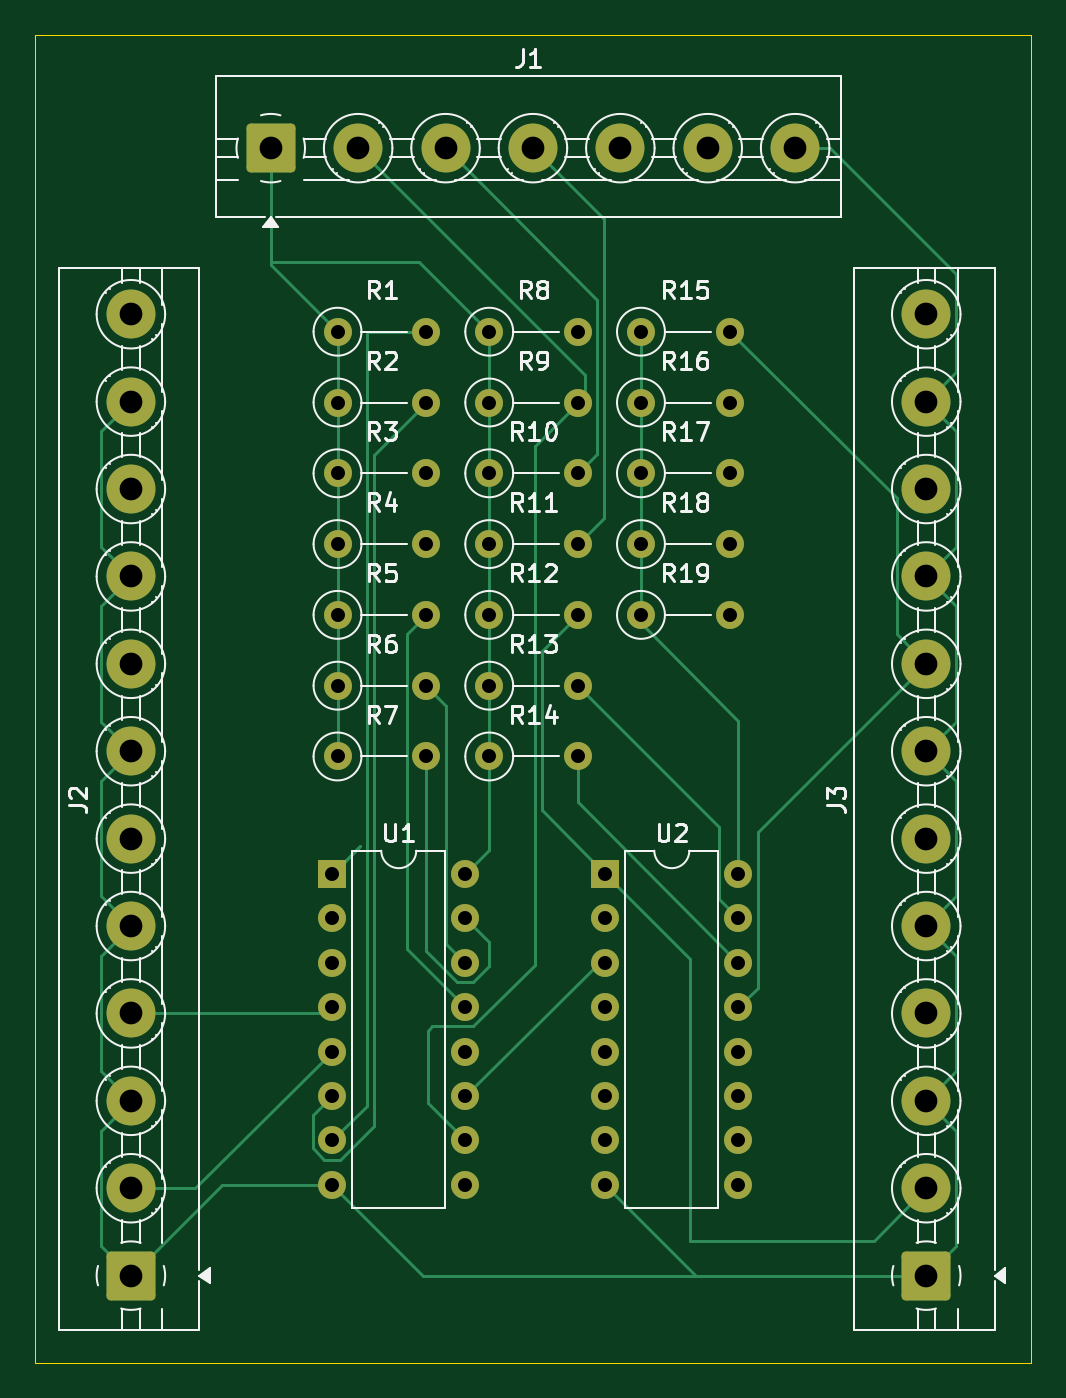
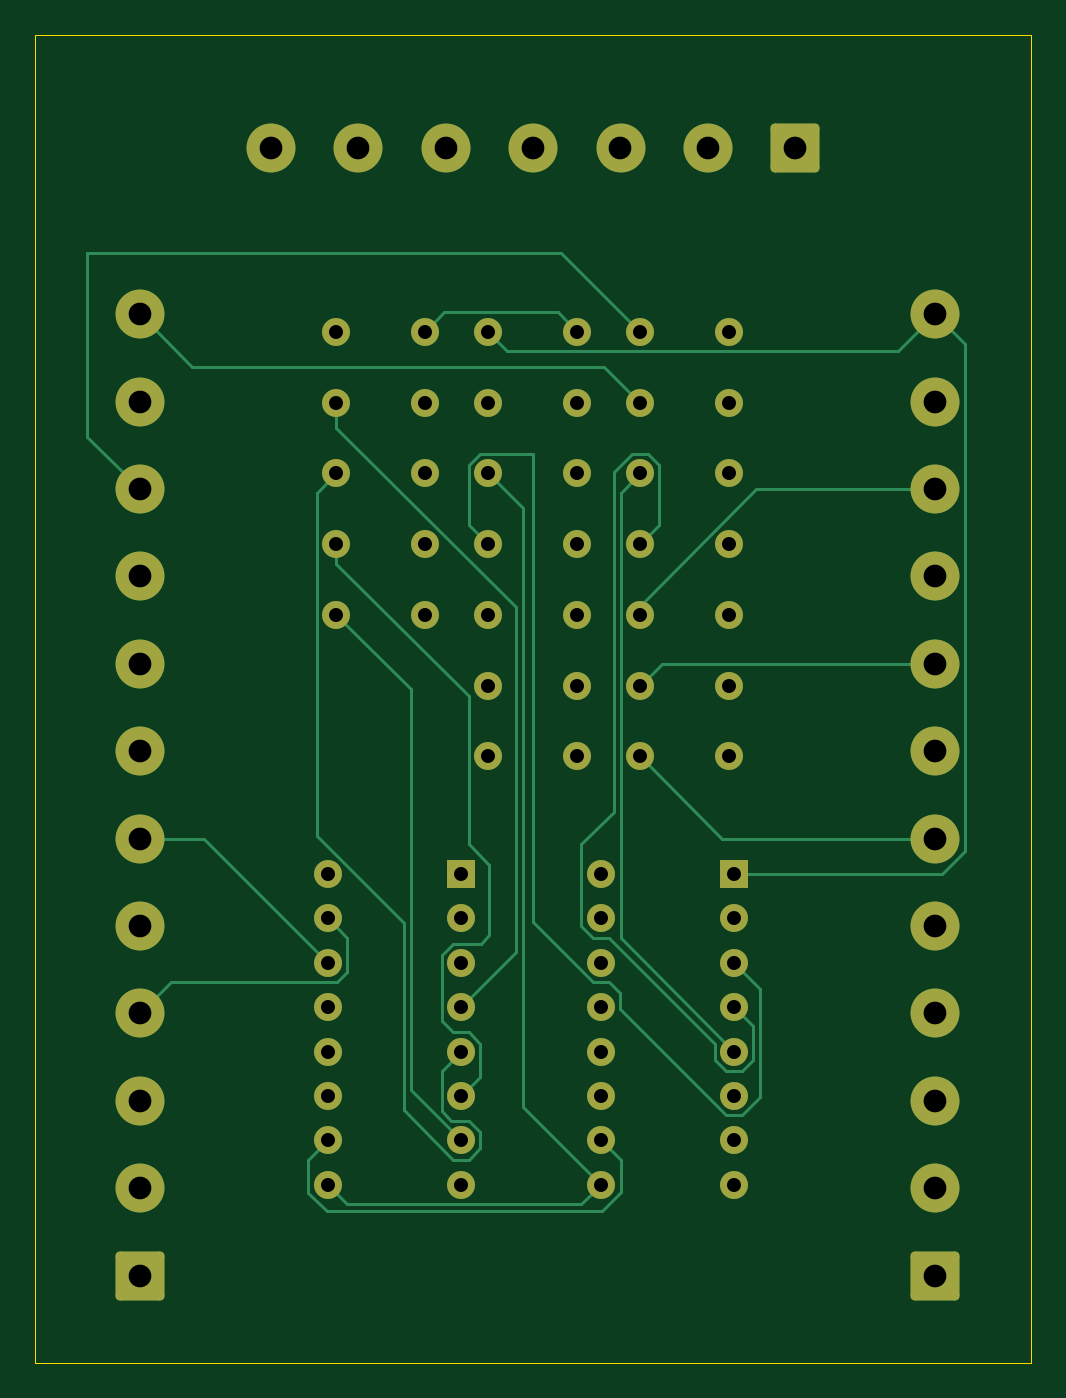
Circuit board: 11 layer files. Board 57.0 x 76.0 mm.
- bottom_copper: SNES_CONTROLLER-B_Cu.gbr (14315 bytes)
- bottom_mask: SNES_CONTROLLER-B_Mask.gbr (4583 bytes)
- paste: SNES_CONTROLLER-B_Paste.gbr (502 bytes)
- bottom_silk: SNES_CONTROLLER-B_Silkscreen.gbr (503 bytes)
- outline: SNES_CONTROLLER-Edge_Cuts.gbr (732 bytes)
- top_copper: SNES_CONTROLLER-F_Cu.gbr (15243 bytes)
- top_mask: SNES_CONTROLLER-F_Mask.gbr (4583 bytes)
- paste: SNES_CONTROLLER-F_Paste.gbr (502 bytes)
- top_silk: SNES_CONTROLLER-F_Silkscreen.gbr (52850 bytes)
- drill: SNES_CONTROLLER-NPTH.drl (309 bytes)
- drill: SNES_CONTROLLER-PTH.drl (2040 bytes)

=== bottom_copper: SNES_CONTROLLER-B_Cu.gbr (14315 bytes, source omitted) ===
=== bottom_mask: SNES_CONTROLLER-B_Mask.gbr ===
%TF.GenerationSoftware,KiCad,Pcbnew,8.0.8-8.0.8-0~ubuntu24.04.1*%
%TF.CreationDate,2025-02-07T12:56:35+01:00*%
%TF.ProjectId,SNES_CONTROLLER,534e4553-5f43-44f4-9e54-524f4c4c4552,rev?*%
%TF.SameCoordinates,Original*%
%TF.FileFunction,Soldermask,Bot*%
%TF.FilePolarity,Negative*%
%FSLAX46Y46*%
G04 Gerber Fmt 4.6, Leading zero omitted, Abs format (unit mm)*
G04 Created by KiCad (PCBNEW 8.0.8-8.0.8-0~ubuntu24.04.1) date 2025-02-07 12:56:35*
%MOMM*%
%LPD*%
G01*
G04 APERTURE LIST*
G04 Aperture macros list*
%AMRoundRect*
0 Rectangle with rounded corners*
0 $1 Rounding radius*
0 $2 $3 $4 $5 $6 $7 $8 $9 X,Y pos of 4 corners*
0 Add a 4 corners polygon primitive as box body*
4,1,4,$2,$3,$4,$5,$6,$7,$8,$9,$2,$3,0*
0 Add four circle primitives for the rounded corners*
1,1,$1+$1,$2,$3*
1,1,$1+$1,$4,$5*
1,1,$1+$1,$6,$7*
1,1,$1+$1,$8,$9*
0 Add four rect primitives between the rounded corners*
20,1,$1+$1,$2,$3,$4,$5,0*
20,1,$1+$1,$4,$5,$6,$7,0*
20,1,$1+$1,$6,$7,$8,$9,0*
20,1,$1+$1,$8,$9,$2,$3,0*%
G04 Aperture macros list end*
%ADD10R,1.600000X1.600000*%
%ADD11O,1.600000X1.600000*%
%ADD12C,1.600000*%
%ADD13RoundRect,0.250001X1.149999X-1.149999X1.149999X1.149999X-1.149999X1.149999X-1.149999X-1.149999X0*%
%ADD14C,2.800000*%
%ADD15RoundRect,0.250001X-1.149999X-1.149999X1.149999X-1.149999X1.149999X1.149999X-1.149999X1.149999X0*%
G04 APERTURE END LIST*
D10*
%TO.C,U2*%
X130635000Y-106520000D03*
D11*
X130635000Y-109060000D03*
X130635000Y-111600000D03*
X130635000Y-114140000D03*
X130635000Y-116680000D03*
X130635000Y-119220000D03*
X130635000Y-121760000D03*
X130635000Y-124300000D03*
X138255000Y-124300000D03*
X138255000Y-121760000D03*
X138255000Y-119220000D03*
X138255000Y-116680000D03*
X138255000Y-114140000D03*
X138255000Y-111600000D03*
X138255000Y-109060000D03*
X138255000Y-106520000D03*
%TD*%
D10*
%TO.C,U1*%
X115015000Y-106520000D03*
D11*
X115015000Y-109060000D03*
X115015000Y-111600000D03*
X115015000Y-114140000D03*
X115015000Y-116680000D03*
X115015000Y-119220000D03*
X115015000Y-121760000D03*
X115015000Y-124300000D03*
X122635000Y-124300000D03*
X122635000Y-121760000D03*
X122635000Y-119220000D03*
X122635000Y-116680000D03*
X122635000Y-114140000D03*
X122635000Y-111600000D03*
X122635000Y-109060000D03*
X122635000Y-106520000D03*
%TD*%
D12*
%TO.C,R19*%
X132680000Y-91700000D03*
D11*
X137760000Y-91700000D03*
%TD*%
D12*
%TO.C,R18*%
X132680000Y-87650000D03*
D11*
X137760000Y-87650000D03*
%TD*%
D12*
%TO.C,R17*%
X132680000Y-83600000D03*
D11*
X137760000Y-83600000D03*
%TD*%
D12*
%TO.C,R16*%
X132680000Y-79550000D03*
D11*
X137760000Y-79550000D03*
%TD*%
D12*
%TO.C,R15*%
X132680000Y-75500000D03*
D11*
X137760000Y-75500000D03*
%TD*%
D12*
%TO.C,R14*%
X124000000Y-99800000D03*
D11*
X129080000Y-99800000D03*
%TD*%
D12*
%TO.C,R13*%
X124000000Y-95750000D03*
D11*
X129080000Y-95750000D03*
%TD*%
D12*
%TO.C,R12*%
X124000000Y-91700000D03*
D11*
X129080000Y-91700000D03*
%TD*%
D12*
%TO.C,R11*%
X124000000Y-87650000D03*
D11*
X129080000Y-87650000D03*
%TD*%
D12*
%TO.C,R10*%
X124000000Y-83600000D03*
D11*
X129080000Y-83600000D03*
%TD*%
D12*
%TO.C,R9*%
X124000000Y-79550000D03*
D11*
X129080000Y-79550000D03*
%TD*%
D12*
%TO.C,R8*%
X124000000Y-75500000D03*
D11*
X129080000Y-75500000D03*
%TD*%
D12*
%TO.C,R7*%
X115320000Y-99800000D03*
D11*
X120400000Y-99800000D03*
%TD*%
D12*
%TO.C,R6*%
X115320000Y-95750000D03*
D11*
X120400000Y-95750000D03*
%TD*%
D12*
%TO.C,R5*%
X115320000Y-91700000D03*
D11*
X120400000Y-91700000D03*
%TD*%
D12*
%TO.C,R4*%
X115320000Y-87650000D03*
D11*
X120400000Y-87650000D03*
%TD*%
D12*
%TO.C,R3*%
X115320000Y-83600000D03*
D11*
X120400000Y-83600000D03*
%TD*%
D12*
%TO.C,R2*%
X115320000Y-79550000D03*
D11*
X120400000Y-79550000D03*
%TD*%
D12*
%TO.C,R1*%
X115320000Y-75500000D03*
D11*
X120400000Y-75500000D03*
%TD*%
D13*
%TO.C,J3*%
X149000000Y-129500000D03*
D14*
X149000000Y-124500000D03*
X149000000Y-119500000D03*
X149000000Y-114500000D03*
X149000000Y-109500000D03*
X149000000Y-104500000D03*
X149000000Y-99500000D03*
X149000000Y-94500000D03*
X149000000Y-89500000D03*
X149000000Y-84500000D03*
X149000000Y-79500000D03*
X149000000Y-74500000D03*
%TD*%
D13*
%TO.C,J2*%
X103500000Y-129500000D03*
D14*
X103500000Y-124500000D03*
X103500000Y-119500000D03*
X103500000Y-114500000D03*
X103500000Y-109500000D03*
X103500000Y-104500000D03*
X103500000Y-99500000D03*
X103500000Y-94500000D03*
X103500000Y-89500000D03*
X103500000Y-84500000D03*
X103500000Y-79500000D03*
X103500000Y-74500000D03*
%TD*%
D15*
%TO.C,J1*%
X111500000Y-65000000D03*
D14*
X116500000Y-65000000D03*
X121500000Y-65000000D03*
X126500000Y-65000000D03*
X131500000Y-65000000D03*
X136500000Y-65000000D03*
X141500000Y-65000000D03*
%TD*%
M02*

=== paste: SNES_CONTROLLER-B_Paste.gbr ===
%TF.GenerationSoftware,KiCad,Pcbnew,8.0.8-8.0.8-0~ubuntu24.04.1*%
%TF.CreationDate,2025-02-07T12:56:34+01:00*%
%TF.ProjectId,SNES_CONTROLLER,534e4553-5f43-44f4-9e54-524f4c4c4552,rev?*%
%TF.SameCoordinates,Original*%
%TF.FileFunction,Paste,Bot*%
%TF.FilePolarity,Positive*%
%FSLAX46Y46*%
G04 Gerber Fmt 4.6, Leading zero omitted, Abs format (unit mm)*
G04 Created by KiCad (PCBNEW 8.0.8-8.0.8-0~ubuntu24.04.1) date 2025-02-07 12:56:34*
%MOMM*%
%LPD*%
G01*
G04 APERTURE LIST*
G04 APERTURE END LIST*
M02*

=== bottom_silk: SNES_CONTROLLER-B_Silkscreen.gbr ===
%TF.GenerationSoftware,KiCad,Pcbnew,8.0.8-8.0.8-0~ubuntu24.04.1*%
%TF.CreationDate,2025-02-07T12:56:34+01:00*%
%TF.ProjectId,SNES_CONTROLLER,534e4553-5f43-44f4-9e54-524f4c4c4552,rev?*%
%TF.SameCoordinates,Original*%
%TF.FileFunction,Legend,Bot*%
%TF.FilePolarity,Positive*%
%FSLAX46Y46*%
G04 Gerber Fmt 4.6, Leading zero omitted, Abs format (unit mm)*
G04 Created by KiCad (PCBNEW 8.0.8-8.0.8-0~ubuntu24.04.1) date 2025-02-07 12:56:34*
%MOMM*%
%LPD*%
G01*
G04 APERTURE LIST*
G04 APERTURE END LIST*
M02*

=== outline: SNES_CONTROLLER-Edge_Cuts.gbr ===
%TF.GenerationSoftware,KiCad,Pcbnew,8.0.8-8.0.8-0~ubuntu24.04.1*%
%TF.CreationDate,2025-02-07T12:56:35+01:00*%
%TF.ProjectId,SNES_CONTROLLER,534e4553-5f43-44f4-9e54-524f4c4c4552,rev?*%
%TF.SameCoordinates,Original*%
%TF.FileFunction,Profile,NP*%
%FSLAX46Y46*%
G04 Gerber Fmt 4.6, Leading zero omitted, Abs format (unit mm)*
G04 Created by KiCad (PCBNEW 8.0.8-8.0.8-0~ubuntu24.04.1) date 2025-02-07 12:56:35*
%MOMM*%
%LPD*%
G01*
G04 APERTURE LIST*
%TA.AperFunction,Profile*%
%ADD10C,0.050000*%
%TD*%
G04 APERTURE END LIST*
D10*
X98000000Y-134500000D02*
X98000000Y-58500000D01*
X155000000Y-134500000D02*
X98000000Y-134500000D01*
X155000000Y-58500000D02*
X155000000Y-134500000D01*
X98000000Y-58500000D02*
X155000000Y-58500000D01*
M02*

=== top_copper: SNES_CONTROLLER-F_Cu.gbr (15243 bytes, source omitted) ===
=== top_mask: SNES_CONTROLLER-F_Mask.gbr ===
%TF.GenerationSoftware,KiCad,Pcbnew,8.0.8-8.0.8-0~ubuntu24.04.1*%
%TF.CreationDate,2025-02-07T12:56:35+01:00*%
%TF.ProjectId,SNES_CONTROLLER,534e4553-5f43-44f4-9e54-524f4c4c4552,rev?*%
%TF.SameCoordinates,Original*%
%TF.FileFunction,Soldermask,Top*%
%TF.FilePolarity,Negative*%
%FSLAX46Y46*%
G04 Gerber Fmt 4.6, Leading zero omitted, Abs format (unit mm)*
G04 Created by KiCad (PCBNEW 8.0.8-8.0.8-0~ubuntu24.04.1) date 2025-02-07 12:56:35*
%MOMM*%
%LPD*%
G01*
G04 APERTURE LIST*
G04 Aperture macros list*
%AMRoundRect*
0 Rectangle with rounded corners*
0 $1 Rounding radius*
0 $2 $3 $4 $5 $6 $7 $8 $9 X,Y pos of 4 corners*
0 Add a 4 corners polygon primitive as box body*
4,1,4,$2,$3,$4,$5,$6,$7,$8,$9,$2,$3,0*
0 Add four circle primitives for the rounded corners*
1,1,$1+$1,$2,$3*
1,1,$1+$1,$4,$5*
1,1,$1+$1,$6,$7*
1,1,$1+$1,$8,$9*
0 Add four rect primitives between the rounded corners*
20,1,$1+$1,$2,$3,$4,$5,0*
20,1,$1+$1,$4,$5,$6,$7,0*
20,1,$1+$1,$6,$7,$8,$9,0*
20,1,$1+$1,$8,$9,$2,$3,0*%
G04 Aperture macros list end*
%ADD10R,1.600000X1.600000*%
%ADD11O,1.600000X1.600000*%
%ADD12C,1.600000*%
%ADD13RoundRect,0.250001X1.149999X-1.149999X1.149999X1.149999X-1.149999X1.149999X-1.149999X-1.149999X0*%
%ADD14C,2.800000*%
%ADD15RoundRect,0.250001X-1.149999X-1.149999X1.149999X-1.149999X1.149999X1.149999X-1.149999X1.149999X0*%
G04 APERTURE END LIST*
D10*
%TO.C,U2*%
X130635000Y-106520000D03*
D11*
X130635000Y-109060000D03*
X130635000Y-111600000D03*
X130635000Y-114140000D03*
X130635000Y-116680000D03*
X130635000Y-119220000D03*
X130635000Y-121760000D03*
X130635000Y-124300000D03*
X138255000Y-124300000D03*
X138255000Y-121760000D03*
X138255000Y-119220000D03*
X138255000Y-116680000D03*
X138255000Y-114140000D03*
X138255000Y-111600000D03*
X138255000Y-109060000D03*
X138255000Y-106520000D03*
%TD*%
D10*
%TO.C,U1*%
X115015000Y-106520000D03*
D11*
X115015000Y-109060000D03*
X115015000Y-111600000D03*
X115015000Y-114140000D03*
X115015000Y-116680000D03*
X115015000Y-119220000D03*
X115015000Y-121760000D03*
X115015000Y-124300000D03*
X122635000Y-124300000D03*
X122635000Y-121760000D03*
X122635000Y-119220000D03*
X122635000Y-116680000D03*
X122635000Y-114140000D03*
X122635000Y-111600000D03*
X122635000Y-109060000D03*
X122635000Y-106520000D03*
%TD*%
D12*
%TO.C,R19*%
X132680000Y-91700000D03*
D11*
X137760000Y-91700000D03*
%TD*%
D12*
%TO.C,R18*%
X132680000Y-87650000D03*
D11*
X137760000Y-87650000D03*
%TD*%
D12*
%TO.C,R17*%
X132680000Y-83600000D03*
D11*
X137760000Y-83600000D03*
%TD*%
D12*
%TO.C,R16*%
X132680000Y-79550000D03*
D11*
X137760000Y-79550000D03*
%TD*%
D12*
%TO.C,R15*%
X132680000Y-75500000D03*
D11*
X137760000Y-75500000D03*
%TD*%
D12*
%TO.C,R14*%
X124000000Y-99800000D03*
D11*
X129080000Y-99800000D03*
%TD*%
D12*
%TO.C,R13*%
X124000000Y-95750000D03*
D11*
X129080000Y-95750000D03*
%TD*%
D12*
%TO.C,R12*%
X124000000Y-91700000D03*
D11*
X129080000Y-91700000D03*
%TD*%
D12*
%TO.C,R11*%
X124000000Y-87650000D03*
D11*
X129080000Y-87650000D03*
%TD*%
D12*
%TO.C,R10*%
X124000000Y-83600000D03*
D11*
X129080000Y-83600000D03*
%TD*%
D12*
%TO.C,R9*%
X124000000Y-79550000D03*
D11*
X129080000Y-79550000D03*
%TD*%
D12*
%TO.C,R8*%
X124000000Y-75500000D03*
D11*
X129080000Y-75500000D03*
%TD*%
D12*
%TO.C,R7*%
X115320000Y-99800000D03*
D11*
X120400000Y-99800000D03*
%TD*%
D12*
%TO.C,R6*%
X115320000Y-95750000D03*
D11*
X120400000Y-95750000D03*
%TD*%
D12*
%TO.C,R5*%
X115320000Y-91700000D03*
D11*
X120400000Y-91700000D03*
%TD*%
D12*
%TO.C,R4*%
X115320000Y-87650000D03*
D11*
X120400000Y-87650000D03*
%TD*%
D12*
%TO.C,R3*%
X115320000Y-83600000D03*
D11*
X120400000Y-83600000D03*
%TD*%
D12*
%TO.C,R2*%
X115320000Y-79550000D03*
D11*
X120400000Y-79550000D03*
%TD*%
D12*
%TO.C,R1*%
X115320000Y-75500000D03*
D11*
X120400000Y-75500000D03*
%TD*%
D13*
%TO.C,J3*%
X149000000Y-129500000D03*
D14*
X149000000Y-124500000D03*
X149000000Y-119500000D03*
X149000000Y-114500000D03*
X149000000Y-109500000D03*
X149000000Y-104500000D03*
X149000000Y-99500000D03*
X149000000Y-94500000D03*
X149000000Y-89500000D03*
X149000000Y-84500000D03*
X149000000Y-79500000D03*
X149000000Y-74500000D03*
%TD*%
D13*
%TO.C,J2*%
X103500000Y-129500000D03*
D14*
X103500000Y-124500000D03*
X103500000Y-119500000D03*
X103500000Y-114500000D03*
X103500000Y-109500000D03*
X103500000Y-104500000D03*
X103500000Y-99500000D03*
X103500000Y-94500000D03*
X103500000Y-89500000D03*
X103500000Y-84500000D03*
X103500000Y-79500000D03*
X103500000Y-74500000D03*
%TD*%
D15*
%TO.C,J1*%
X111500000Y-65000000D03*
D14*
X116500000Y-65000000D03*
X121500000Y-65000000D03*
X126500000Y-65000000D03*
X131500000Y-65000000D03*
X136500000Y-65000000D03*
X141500000Y-65000000D03*
%TD*%
M02*

=== paste: SNES_CONTROLLER-F_Paste.gbr ===
%TF.GenerationSoftware,KiCad,Pcbnew,8.0.8-8.0.8-0~ubuntu24.04.1*%
%TF.CreationDate,2025-02-07T12:56:34+01:00*%
%TF.ProjectId,SNES_CONTROLLER,534e4553-5f43-44f4-9e54-524f4c4c4552,rev?*%
%TF.SameCoordinates,Original*%
%TF.FileFunction,Paste,Top*%
%TF.FilePolarity,Positive*%
%FSLAX46Y46*%
G04 Gerber Fmt 4.6, Leading zero omitted, Abs format (unit mm)*
G04 Created by KiCad (PCBNEW 8.0.8-8.0.8-0~ubuntu24.04.1) date 2025-02-07 12:56:34*
%MOMM*%
%LPD*%
G01*
G04 APERTURE LIST*
G04 APERTURE END LIST*
M02*

=== top_silk: SNES_CONTROLLER-F_Silkscreen.gbr (52850 bytes, source omitted) ===
=== drill: SNES_CONTROLLER-NPTH.drl ===
M48
; DRILL file {KiCad 8.0.8-8.0.8-0~ubuntu24.04.1} date 2025-02-07T12:57:28+0100
; FORMAT={-:-/ absolute / inch / decimal}
; #@! TF.CreationDate,2025-02-07T12:57:28+01:00
; #@! TF.GenerationSoftware,Kicad,Pcbnew,8.0.8-8.0.8-0~ubuntu24.04.1
; #@! TF.FileFunction,NonPlated,1,2,NPTH
FMAT,2
INCH
%
G90
G05
M30

=== drill: SNES_CONTROLLER-PTH.drl ===
M48
; DRILL file {KiCad 8.0.8-8.0.8-0~ubuntu24.04.1} date 2025-02-07T12:57:28+0100
; FORMAT={-:-/ absolute / inch / decimal}
; #@! TF.CreationDate,2025-02-07T12:57:28+01:00
; #@! TF.GenerationSoftware,Kicad,Pcbnew,8.0.8-8.0.8-0~ubuntu24.04.1
; #@! TF.FileFunction,Plated,1,2,PTH
FMAT,2
INCH
; #@! TA.AperFunction,Plated,PTH,ComponentDrill
T1C0.0315
; #@! TA.AperFunction,Plated,PTH,ComponentDrill
T2C0.0512
%
G90
G05
T1
X4.5281Y-4.1937
X4.5281Y-4.2937
X4.5281Y-4.3937
X4.5281Y-4.4937
X4.5281Y-4.5937
X4.5281Y-4.6937
X4.5281Y-4.7937
X4.5281Y-4.8937
X4.5402Y-2.9724
X4.5402Y-3.1319
X4.5402Y-3.2913
X4.5402Y-3.4508
X4.5402Y-3.6102
X4.5402Y-3.7697
X4.5402Y-3.9291
X4.7402Y-2.9724
X4.7402Y-3.1319
X4.7402Y-3.2913
X4.7402Y-3.4508
X4.7402Y-3.6102
X4.7402Y-3.7697
X4.7402Y-3.9291
X4.8281Y-4.1937
X4.8281Y-4.2937
X4.8281Y-4.3937
X4.8281Y-4.4937
X4.8281Y-4.5937
X4.8281Y-4.6937
X4.8281Y-4.7937
X4.8281Y-4.8937
X4.8819Y-2.9724
X4.8819Y-3.1319
X4.8819Y-3.2913
X4.8819Y-3.4508
X4.8819Y-3.6102
X4.8819Y-3.7697
X4.8819Y-3.9291
X5.0819Y-2.9724
X5.0819Y-3.1319
X5.0819Y-3.2913
X5.0819Y-3.4508
X5.0819Y-3.6102
X5.0819Y-3.7697
X5.0819Y-3.9291
X5.1431Y-4.1937
X5.1431Y-4.2937
X5.1431Y-4.3937
X5.1431Y-4.4937
X5.1431Y-4.5937
X5.1431Y-4.6937
X5.1431Y-4.7937
X5.1431Y-4.8937
X5.2236Y-2.9724
X5.2236Y-3.1319
X5.2236Y-3.2913
X5.2236Y-3.4508
X5.2236Y-3.6102
X5.4236Y-2.9724
X5.4236Y-3.1319
X5.4236Y-3.2913
X5.4236Y-3.4508
X5.4236Y-3.6102
X5.4431Y-4.1937
X5.4431Y-4.2937
X5.4431Y-4.3937
X5.4431Y-4.4937
X5.4431Y-4.5937
X5.4431Y-4.6937
X5.4431Y-4.7937
X5.4431Y-4.8937
T2
X4.0748Y-2.9331
X4.0748Y-3.1299
X4.0748Y-3.3268
X4.0748Y-3.5236
X4.0748Y-3.7205
X4.0748Y-3.9173
X4.0748Y-4.1142
X4.0748Y-4.311
X4.0748Y-4.5079
X4.0748Y-4.7047
X4.0748Y-4.9016
X4.0748Y-5.0984
X4.3898Y-2.5591
X4.5866Y-2.5591
X4.7835Y-2.5591
X4.9803Y-2.5591
X5.1772Y-2.5591
X5.374Y-2.5591
X5.5709Y-2.5591
X5.8661Y-2.9331
X5.8661Y-3.1299
X5.8661Y-3.3268
X5.8661Y-3.5236
X5.8661Y-3.7205
X5.8661Y-3.9173
X5.8661Y-4.1142
X5.8661Y-4.311
X5.8661Y-4.5079
X5.8661Y-4.7047
X5.8661Y-4.9016
X5.8661Y-5.0984
M30
